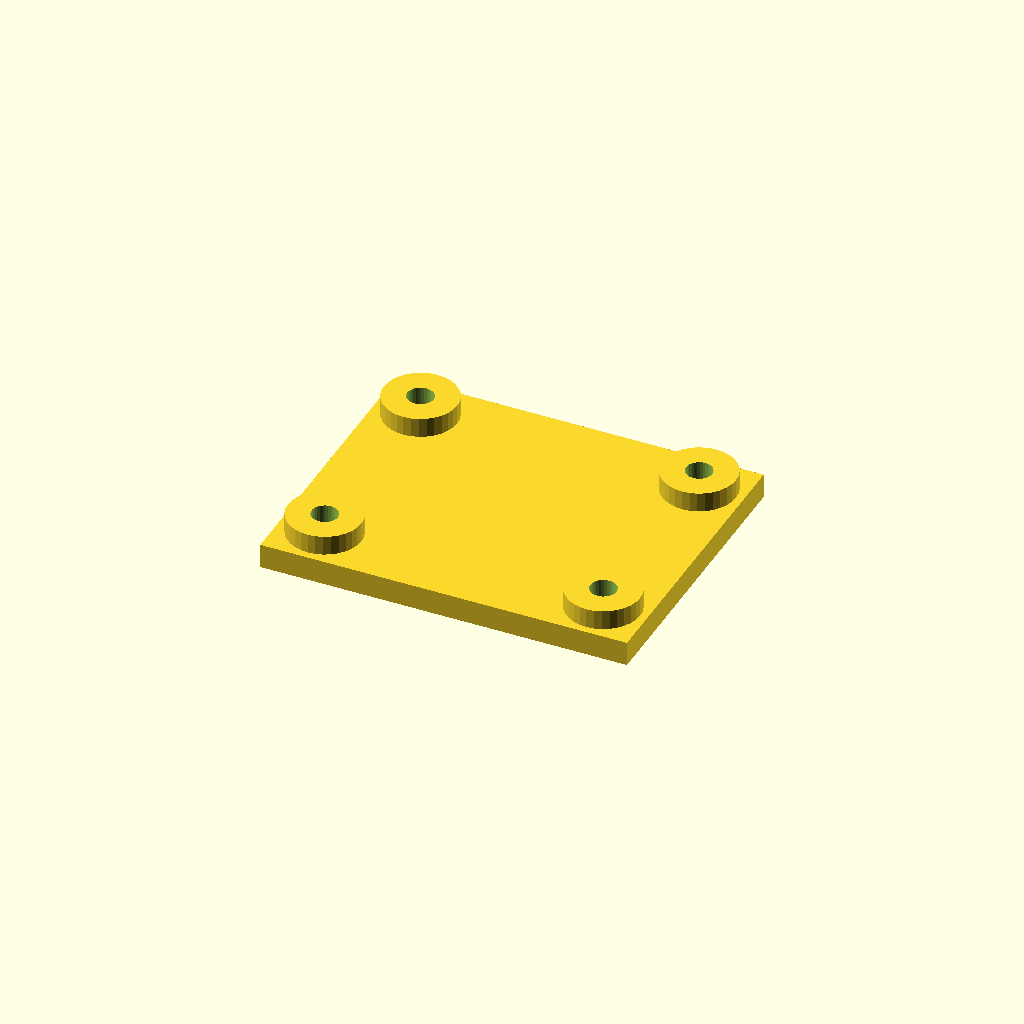
Cell 1: rendered with the file's own defaults.
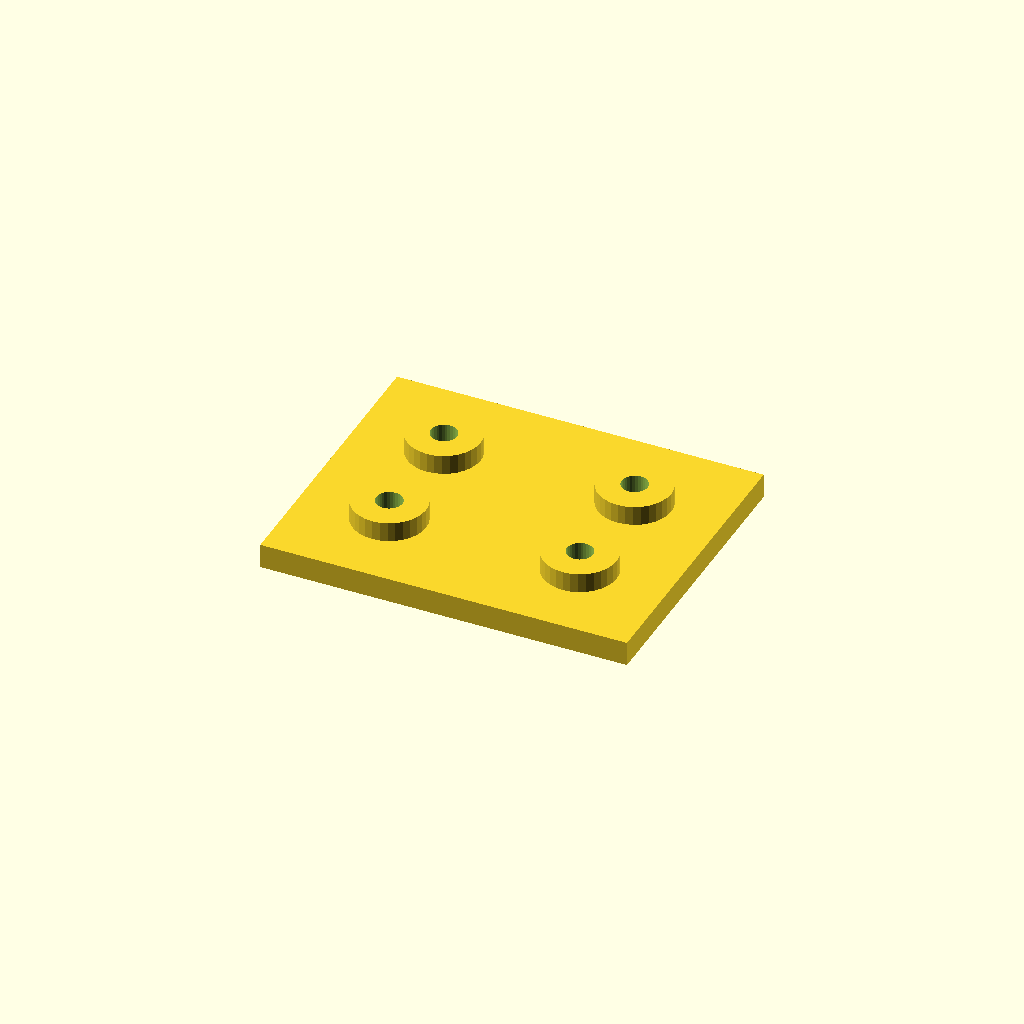
Cell 2 — edge set to 36, the other parameters unchanged.
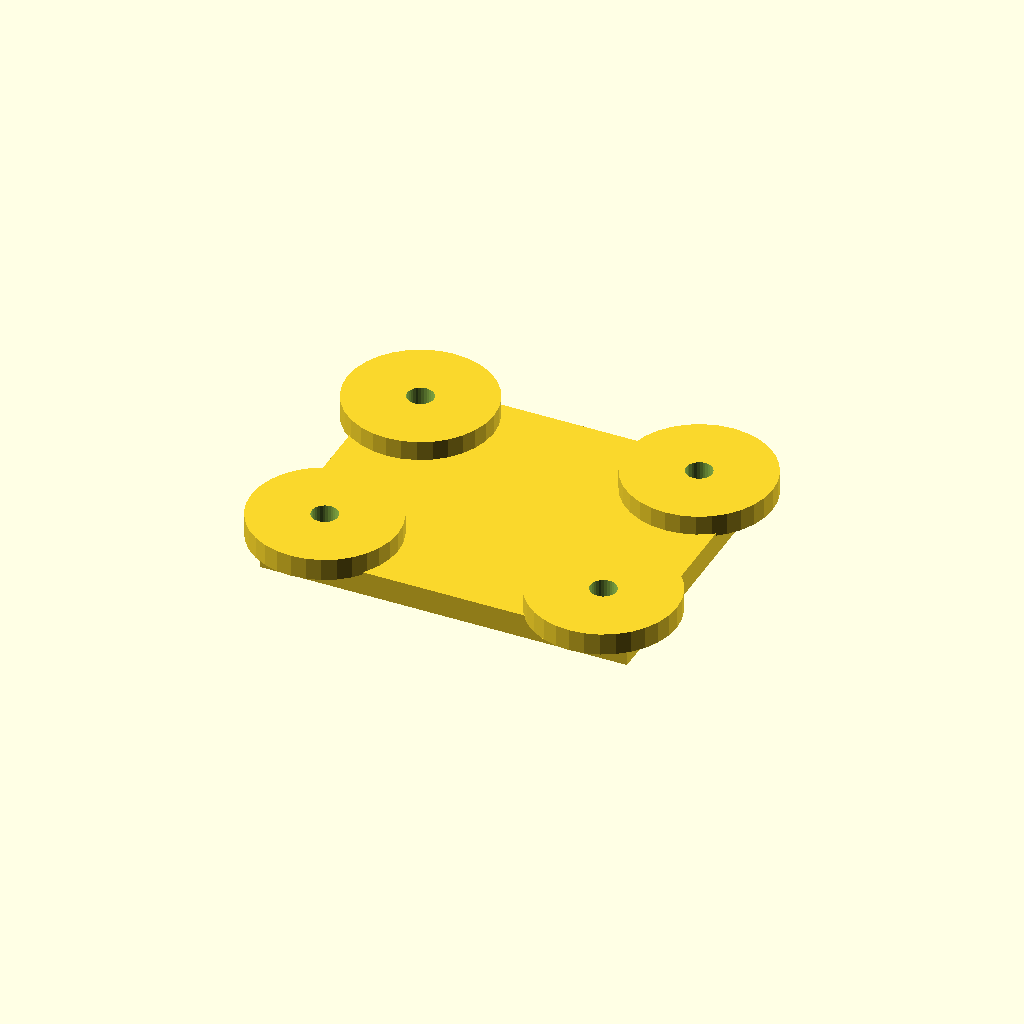
Cell 3: the same model with boss_d = 60.
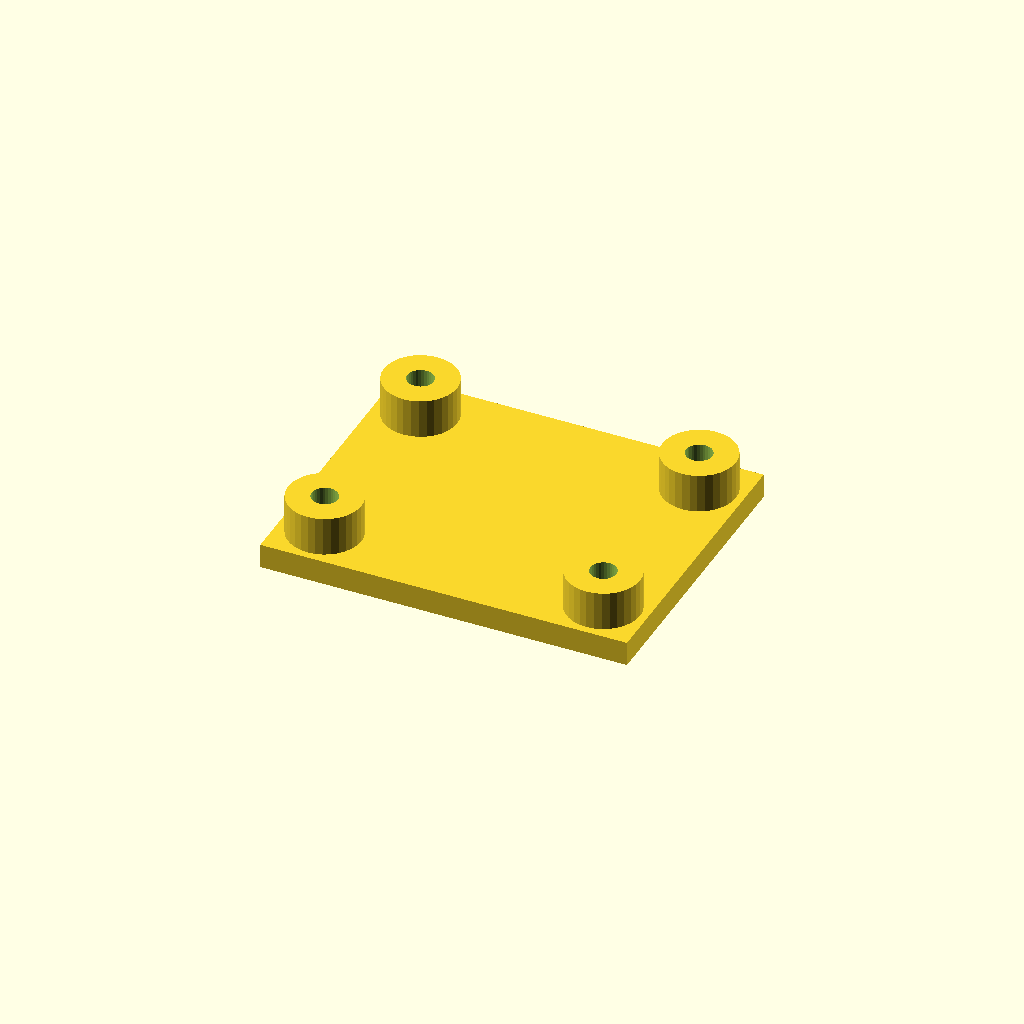
Cell 4 — boss_h set to 16, the other parameters unchanged.
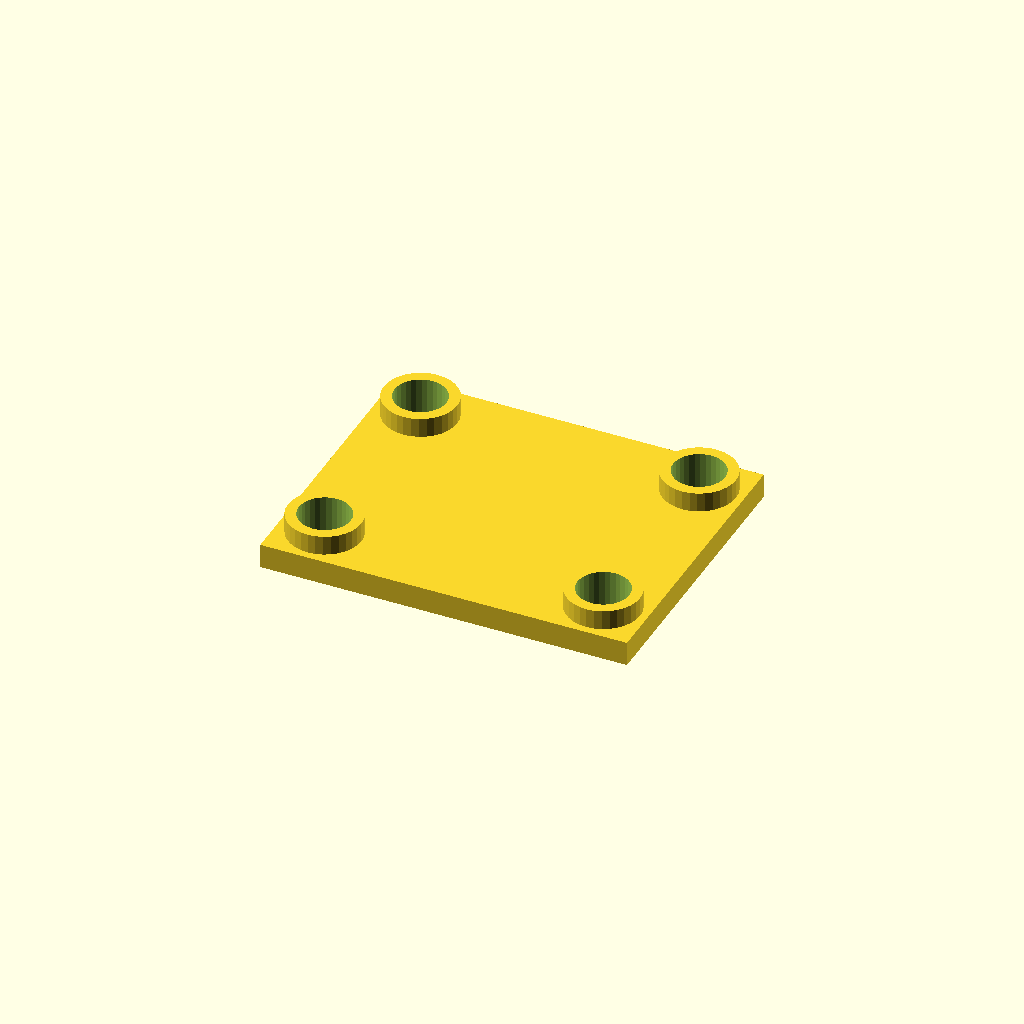
Cell 5 — bore_d set to 21, the other parameters unchanged.
One fixed orthographic camera (rotation 55°, 0°, 25°; colour scheme Cornfield) for every cell.
The OpenSCAD source (optional_data/data/place1/anchorpads/part_0226.scad):
$fn = 32;

// ----------------------------------------------------------------------
// Anchor pads 150 x 120 x 18
// four corner bosses with anchor holes
// ----------------------------------------------------------------------

// --- parameters (mm) ---
plate = [150, 120, 10];  // base plate size (x, y, z)
pads = 4;                // boss count, one per corner
edge = 18;               // boss centre offset from the plate edge
boss_d = 30;             // boss diameter
boss_h = 8;              // boss height above the base plate
bore_d = 10.5;           // nominal hole diameter from the drawing
print_allowance = 0.2;   // clearance added for printing

// --- derived feature positions (mm) ---
hole_d = bore_d + print_allowance;  // = 10.7   hole diameter as printed
height = plate[2] + boss_h;         // = 18   overall height of the part
corner_x = plate[0] / 2 - edge;     // = 57   boss centre X
corner_y = plate[1] / 2 - edge;     // = 42   boss centre Y
feature_centers = [
  [corner_x, corner_y],
  [-corner_x, corner_y],
  [-corner_x, -corner_y],
  [corner_x, -corner_y]
];   // boss centres, anchor holes are drilled there

// base plate, four bosses standing on it, anchor holes all the way through
difference() {
  union() {
    cube(plate, center = true);
    for (centre = feature_centers)
      translate([centre[0], centre[1], plate[2] / 2 - 1])
        cylinder(d = boss_d, h = boss_h + 1);
  }
  for (centre = feature_centers)
    translate([centre[0], centre[1], -height])
      cylinder(d = hole_d, h = 2 * height + 2);  // through boss and plate
}
Customizer parameters (derived from the source; name, type, default, range or options):
plate: vector, default [150, 120, 10]
pads: number, default 4
edge: number, default 18
boss_d: number, default 30
boss_h: number, default 8
bore_d: number, default 10.5
print_allowance: number, default 0.2
